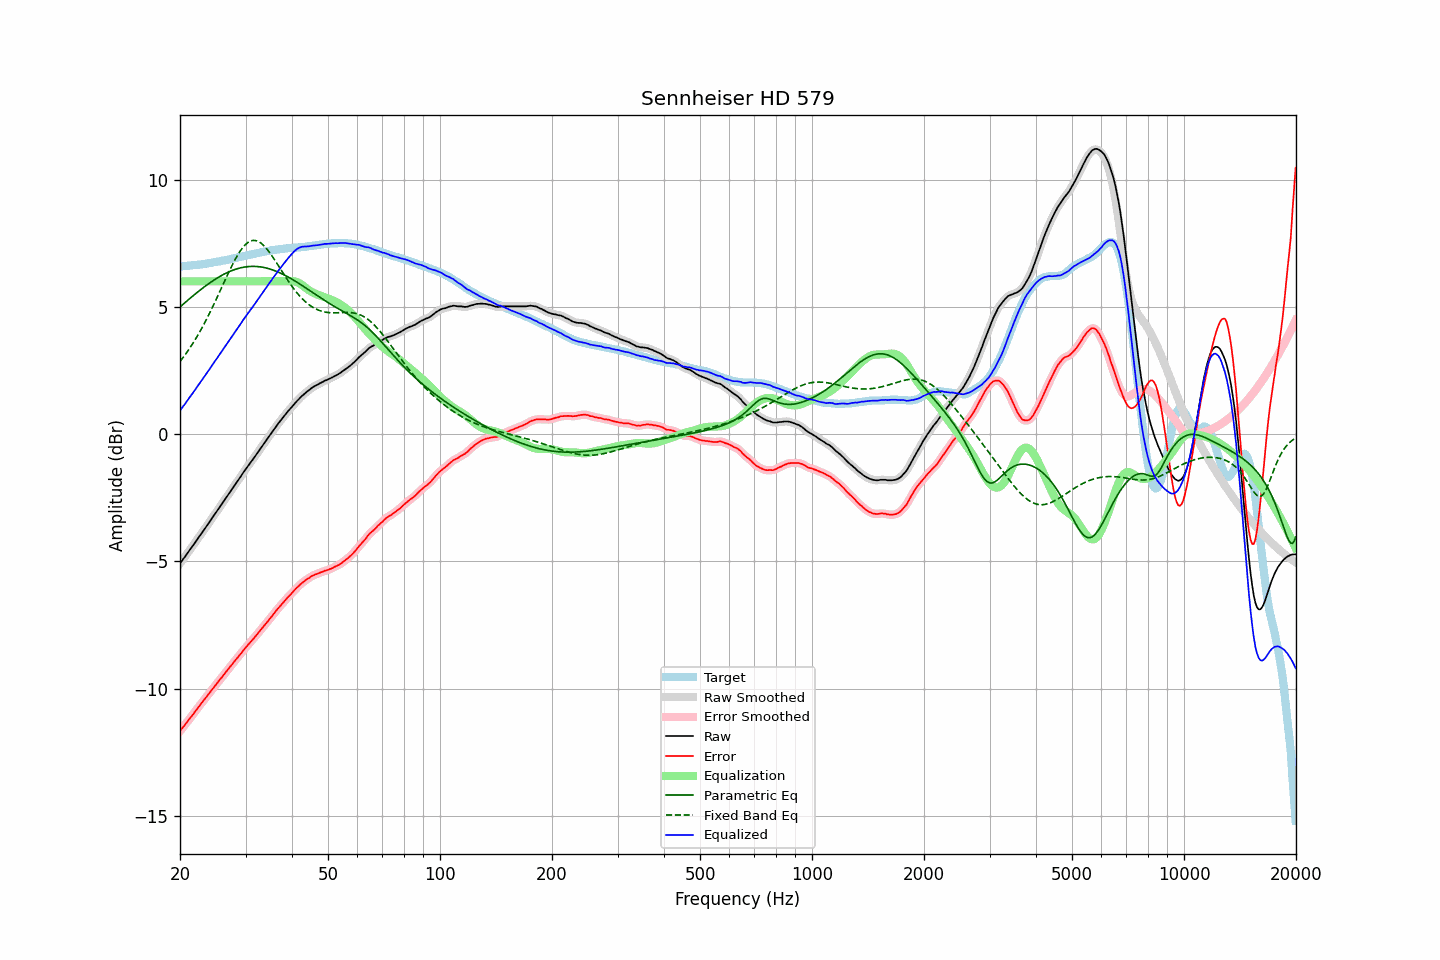

The data file committed next to this chart (first rows):
frequency, raw, error, smoothed, error_smoothed, equalization, parametric_eq, fixed_band_eq, equalized_raw, equalized_smoothed, target
20.00, -5.08, -11.67, -5.08, -11.67, 6.00, 4.99, 2.85, 0.92, 0.92, 6.59
20.20, -4.99, -11.58, -5.00, -11.59, 6.00, 5.05, 2.93, 1.01, 1.00, 6.59
20.40, -4.90, -11.50, -4.91, -11.51, 6.00, 5.10, 3.01, 1.10, 1.09, 6.60
20.61, -4.83, -11.43, -4.82, -11.42, 6.00, 5.16, 3.10, 1.17, 1.18, 6.61
20.81, -4.73, -11.34, -4.73, -11.34, 6.00, 5.21, 3.19, 1.27, 1.27, 6.61
21.02, -4.64, -11.26, -4.64, -11.26, 6.00, 5.27, 3.28, 1.36, 1.36, 6.62
21.23, -4.55, -11.17, -4.56, -11.18, 6.00, 5.32, 3.37, 1.45, 1.44, 6.62
21.44, -4.47, -11.10, -4.47, -11.10, 6.00, 5.37, 3.47, 1.53, 1.53, 6.63
21.66, -4.38, -11.02, -4.38, -11.01, 6.00, 5.43, 3.56, 1.62, 1.62, 6.64
21.87, -4.29, -10.93, -4.29, -10.93, 6.00, 5.48, 3.66, 1.71, 1.71, 6.64
22.09, -4.20, -10.85, -4.20, -10.85, 6.00, 5.53, 3.77, 1.80, 1.80, 6.65
22.31, -4.11, -10.77, -4.11, -10.76, 6.00, 5.58, 3.87, 1.89, 1.89, 6.66
22.54, -4.03, -10.68, -4.02, -10.68, 6.00, 5.63, 3.98, 1.97, 1.98, 6.65
22.76, -3.93, -10.60, -3.93, -10.60, 6.00, 5.68, 4.10, 2.07, 2.07, 6.66
22.99, -3.84, -10.52, -3.84, -10.52, 6.00, 5.73, 4.21, 2.16, 2.16, 6.67
23.22, -3.75, -10.44, -3.75, -10.44, 6.00, 5.78, 4.33, 2.25, 2.25, 6.68
23.45, -3.66, -10.36, -3.66, -10.36, 6.00, 5.83, 4.45, 2.34, 2.34, 6.69
23.69, -3.58, -10.28, -3.57, -10.28, 6.00, 5.87, 4.57, 2.42, 2.43, 6.70
23.92, -3.48, -10.20, -3.48, -10.19, 6.00, 5.92, 4.70, 2.52, 2.52, 6.71
24.16, -3.39, -10.12, -3.39, -10.11, 6.00, 5.96, 4.83, 2.61, 2.61, 6.72
24.40, -3.29, -10.02, -3.30, -10.03, 6.00, 6.00, 4.96, 2.71, 2.70, 6.73
24.65, -3.20, -9.96, -3.20, -9.95, 6.00, 6.05, 5.09, 2.80, 2.80, 6.75
24.89, -3.11, -9.87, -3.11, -9.87, 6.00, 6.09, 5.22, 2.89, 2.89, 6.76
25.14, -3.02, -9.79, -3.02, -9.79, 6.00, 6.13, 5.36, 2.98, 2.98, 6.77
25.39, -2.93, -9.71, -2.93, -9.71, 6.00, 6.16, 5.49, 3.07, 3.07, 6.78
25.65, -2.83, -9.62, -2.84, -9.63, 6.00, 6.20, 5.63, 3.17, 3.16, 6.79
25.91, -2.75, -9.55, -2.74, -9.55, 6.00, 6.24, 5.77, 3.25, 3.26, 6.81
26.16, -2.65, -9.47, -2.65, -9.47, 6.00, 6.27, 5.91, 3.35, 3.35, 6.82
26.43, -2.57, -9.39, -2.56, -9.39, 6.00, 6.30, 6.05, 3.43, 3.44, 6.83
26.69, -2.47, -9.31, -2.47, -9.31, 6.00, 6.33, 6.18, 3.53, 3.53, 6.84
26.96, -2.37, -9.23, -2.38, -9.23, 6.00, 6.36, 6.32, 3.63, 3.62, 6.86
27.23, -2.28, -9.15, -2.29, -9.15, 6.00, 6.39, 6.45, 3.72, 3.71, 6.87
27.50, -2.19, -9.08, -2.19, -9.08, 6.00, 6.42, 6.58, 3.81, 3.81, 6.88
27.77, -2.10, -9.00, -2.10, -9.00, 6.00, 6.44, 6.70, 3.90, 3.90, 6.89
28.05, -2.00, -8.92, -2.01, -8.92, 6.00, 6.46, 6.82, 4.00, 3.99, 6.91
28.33, -1.91, -8.84, -1.91, -8.84, 6.00, 6.48, 6.94, 4.09, 4.09, 6.92
28.62, -1.83, -8.77, -1.82, -8.76, 6.00, 6.50, 7.05, 4.17, 4.18, 6.94
28.90, -1.73, -8.68, -1.73, -8.69, 6.00, 6.52, 7.15, 4.27, 4.27, 6.95
29.19, -1.64, -8.61, -1.64, -8.61, 6.00, 6.54, 7.24, 4.36, 4.36, 6.97
29.48, -1.54, -8.52, -1.55, -8.53, 6.00, 6.55, 7.32, 4.46, 4.45, 6.98
29.78, -1.45, -8.45, -1.45, -8.45, 6.00, 6.56, 7.40, 4.55, 4.55, 7.00
30.08, -1.37, -8.37, -1.36, -8.37, 6.00, 6.57, 7.46, 4.63, 4.64, 7.01
30.38, -1.28, -8.30, -1.28, -8.30, 6.00, 6.58, 7.51, 4.72, 4.72, 7.03
30.68, -1.19, -8.23, -1.19, -8.23, 6.00, 6.58, 7.56, 4.81, 4.81, 7.03
30.99, -1.10, -8.16, -1.11, -8.16, 6.00, 6.59, 7.59, 4.90, 4.89, 7.05
31.30, -1.02, -8.09, -1.02, -8.09, 6.00, 6.59, 7.60, 4.98, 4.98, 7.06
31.61, -0.93, -8.02, -0.93, -8.01, 6.00, 6.59, 7.61, 5.07, 5.07, 7.08
31.93, -0.85, -7.94, -0.85, -7.94, 6.00, 6.59, 7.60, 5.15, 5.15, 7.09
32.24, -0.75, -7.86, -0.75, -7.86, 6.00, 6.58, 7.59, 5.25, 5.25, 7.11
32.57, -0.66, -7.78, -0.66, -7.78, 6.00, 6.58, 7.56, 5.34, 5.34, 7.12
32.89, -0.57, -7.71, -0.57, -7.71, 6.00, 6.57, 7.52, 5.43, 5.43, 7.14
33.22, -0.48, -7.63, -0.48, -7.63, 6.00, 6.56, 7.47, 5.52, 5.52, 7.14
33.55, -0.39, -7.56, -0.39, -7.55, 6.00, 6.55, 7.41, 5.61, 5.61, 7.16
33.89, -0.30, -7.47, -0.30, -7.48, 6.00, 6.53, 7.35, 5.70, 5.70, 7.17
34.23, -0.21, -7.40, -0.21, -7.40, 6.00, 6.52, 7.27, 5.79, 5.79, 7.19
34.57, -0.12, -7.32, -0.12, -7.32, 6.00, 6.50, 7.20, 5.88, 5.88, 7.20
34.92, -0.03, -7.24, -0.03, -7.24, 6.00, 6.48, 7.11, 5.97, 5.97, 7.21
35.27, 0.06, -7.17, 0.06, -7.16, 6.00, 6.46, 7.02, 6.06, 6.06, 7.22
35.62, 0.15, -7.09, 0.15, -7.08, 6.00, 6.44, 6.93, 6.15, 6.15, 7.23
35.97, 0.24, -7.00, 0.24, -7.00, 6.00, 6.42, 6.83, 6.24, 6.24, 7.24
... 635 more rows
